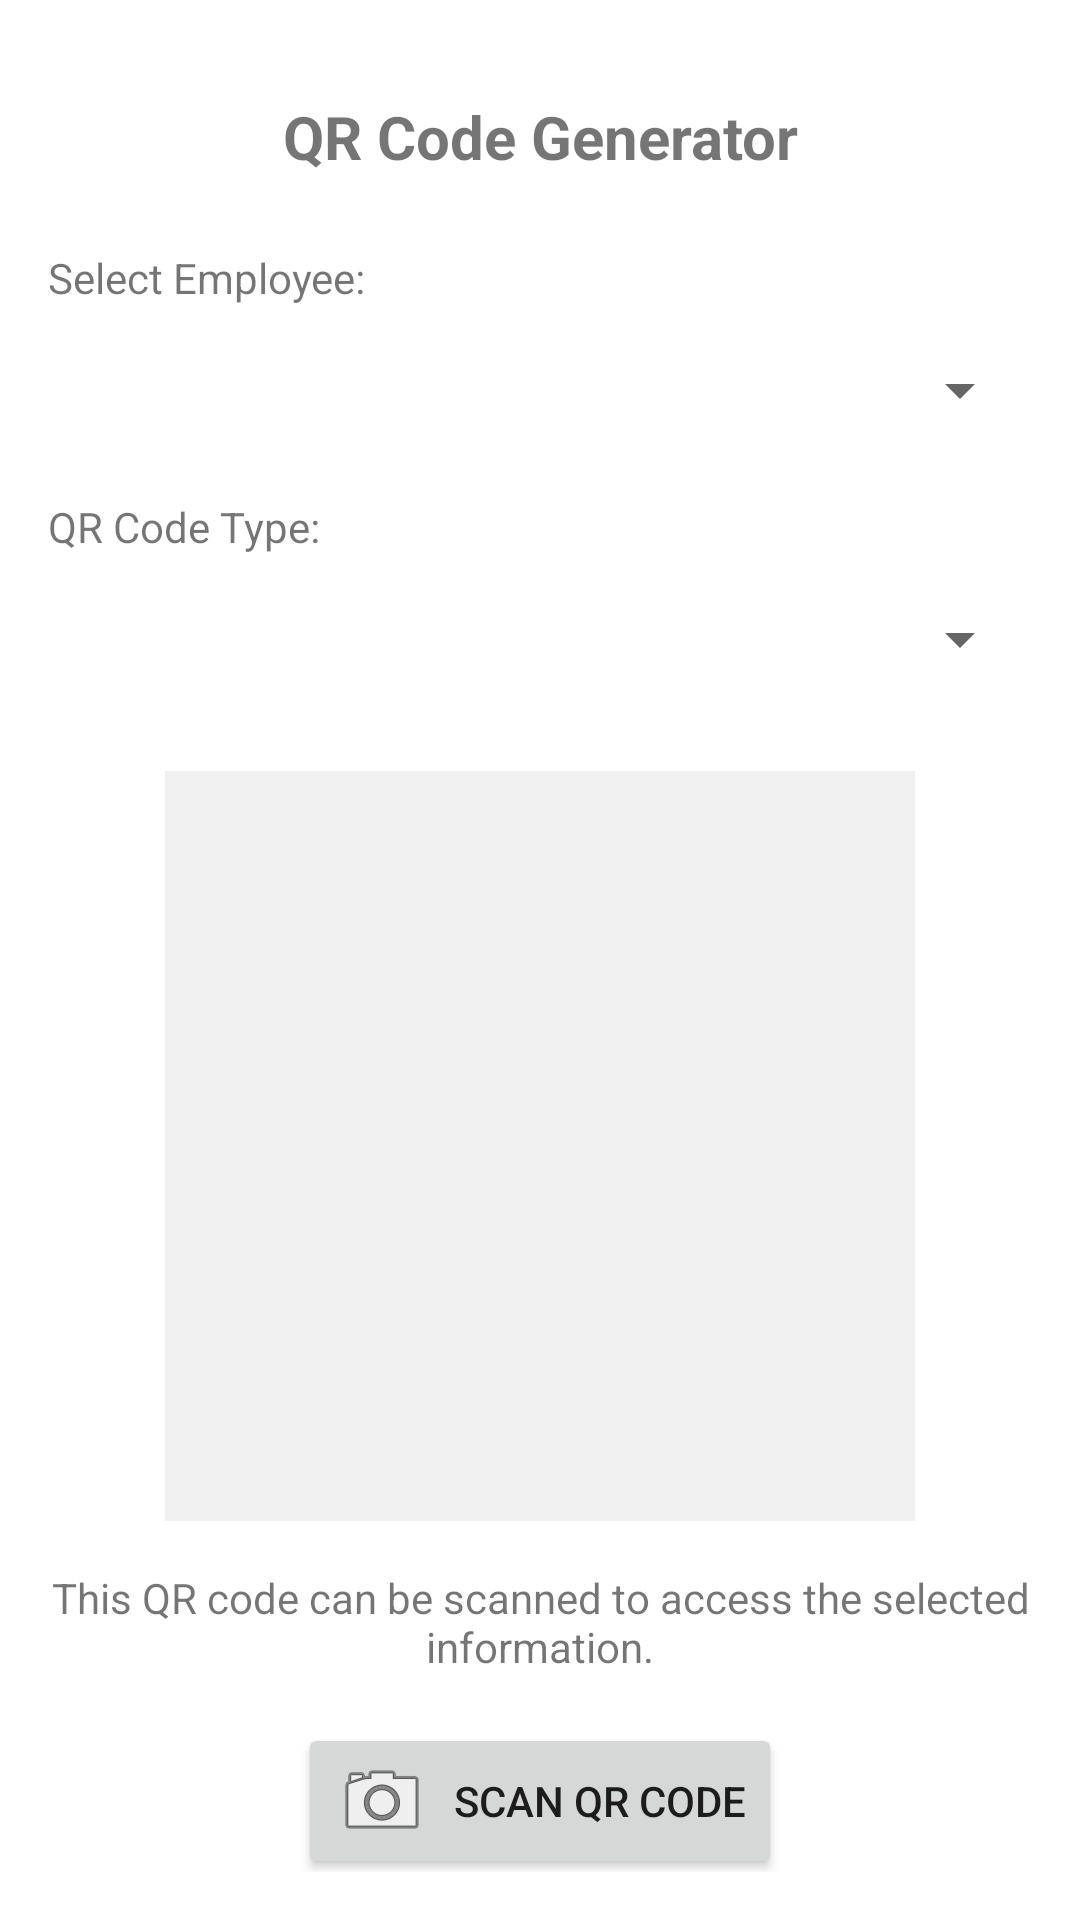

Layout XML and referenced resources for this Android screen:
<!-- AndroidManifest.xml: application theme Theme.openlabor -->
<!-- res/layout/fragment_qr_code.xml -->
<?xml version="1.0" encoding="utf-8"?>
<androidx.constraintlayout.widget.ConstraintLayout xmlns:android="http://schemas.android.com/apk/res/android"
    xmlns:app="http://schemas.android.com/apk/res-auto"
    xmlns:tools="http://schemas.android.com/tools"
    android:layout_width="match_parent"
    android:layout_height="match_parent"
    android:padding="16dp"
    tools:context=".ui.qrcode.QRCodeFragment">

    <TextView
        android:id="@+id/text_qr_title"
        android:layout_width="match_parent"
        android:layout_height="wrap_content"
        android:layout_marginStart="8dp"
        android:layout_marginTop="16dp"
        android:layout_marginEnd="8dp"
        android:text="@string/qr_code_title"
        android:textAlignment="center"
        android:textSize="20sp"
        android:textStyle="bold"
        app:layout_constraintEnd_toEndOf="parent"
        app:layout_constraintStart_toStartOf="parent"
        app:layout_constraintTop_toTopOf="parent" />

    <TextView
        android:id="@+id/text_employee_label"
        android:layout_width="wrap_content"
        android:layout_height="wrap_content"
        android:layout_marginTop="24dp"
        android:text="@string/qr_code_select_employee"
        app:layout_constraintStart_toStartOf="parent"
        app:layout_constraintTop_toBottomOf="@+id/text_qr_title" />

    <Spinner
        android:id="@+id/spinner_employee"
        android:layout_width="0dp"
        android:layout_height="wrap_content"
        android:layout_marginStart="8dp"
        android:layout_marginTop="16dp"
        app:layout_constraintEnd_toEndOf="parent"
        app:layout_constraintStart_toStartOf="parent"
        app:layout_constraintTop_toBottomOf="@+id/text_employee_label" />

    <TextView
        android:id="@+id/text_qr_type_label"
        android:layout_width="wrap_content"
        android:layout_height="wrap_content"
        android:layout_marginTop="24dp"
        android:text="@string/qr_code_select_type"
        app:layout_constraintStart_toStartOf="parent"
        app:layout_constraintTop_toBottomOf="@+id/spinner_employee" />

    <Spinner
        android:id="@+id/spinner_qr_type"
        android:layout_width="0dp"
        android:layout_height="wrap_content"
        android:layout_marginStart="8dp"
        android:layout_marginTop="16dp"
        app:layout_constraintEnd_toEndOf="parent"
        app:layout_constraintStart_toStartOf="parent"
        app:layout_constraintTop_toBottomOf="@+id/text_qr_type_label" />

    <TextView
        android:id="@+id/text_time_entry_label"
        android:layout_width="wrap_content"
        android:layout_height="wrap_content"
        android:layout_marginTop="24dp"
        android:text="@string/qr_code_select_time_entry"
        android:visibility="gone"
        app:layout_constraintStart_toStartOf="parent"
        app:layout_constraintTop_toBottomOf="@+id/spinner_qr_type" />

    <Spinner
        android:id="@+id/spinner_time_entry"
        android:layout_width="0dp"
        android:layout_height="wrap_content"
        android:layout_marginStart="8dp"
        android:layout_marginTop="16dp"
        android:visibility="gone"
        app:layout_constraintEnd_toEndOf="parent"
        app:layout_constraintStart_toStartOf="parent"
        app:layout_constraintTop_toBottomOf="@+id/text_time_entry_label" />

    <ImageView
        android:id="@+id/imageView_qr_code"
        android:layout_width="250dp"
        android:layout_height="250dp"
        android:layout_marginTop="32dp"
        android:background="#F0F0F0"
        android:contentDescription="@string/menu_qrcode"
        app:layout_constraintEnd_toEndOf="parent"
        app:layout_constraintStart_toStartOf="parent"
        app:layout_constraintTop_toBottomOf="@+id/spinner_time_entry" />

    <TextView
        android:id="@+id/text_no_employees"
        android:layout_width="match_parent"
        android:layout_height="wrap_content"
        android:layout_marginTop="32dp"
        android:text="@string/qr_code_no_employees"
        android:textAlignment="center"
        android:visibility="gone"
        app:layout_constraintEnd_toEndOf="parent"
        app:layout_constraintStart_toStartOf="parent"
        app:layout_constraintTop_toBottomOf="@+id/text_qr_title" />

    <TextView
        android:id="@+id/text_no_qr_code"
        android:layout_width="match_parent"
        android:layout_height="wrap_content"
        android:text="@string/qr_code_generation_error"
        android:textAlignment="center"
        android:visibility="gone"
        app:layout_constraintBottom_toBottomOf="@+id/imageView_qr_code"
        app:layout_constraintEnd_toEndOf="parent"
        app:layout_constraintStart_toStartOf="parent"
        app:layout_constraintTop_toTopOf="@+id/imageView_qr_code" />

    <TextView
        android:id="@+id/text_qr_description"
        android:layout_width="match_parent"
        android:layout_height="wrap_content"
        android:layout_marginTop="16dp"
        android:text="@string/qr_code_description"
        android:textAlignment="center"
        app:layout_constraintEnd_toEndOf="parent"
        app:layout_constraintStart_toStartOf="parent"
        app:layout_constraintTop_toBottomOf="@+id/imageView_qr_code" />

    <Button
        android:id="@+id/button_scan_qr"
        android:layout_width="wrap_content"
        android:layout_height="wrap_content"
        android:layout_marginTop="16dp"
        android:text="@string/scan_qr_code"
        android:drawableStart="@android:drawable/ic_menu_camera"
        android:drawablePadding="8dp"
        app:layout_constraintEnd_toEndOf="parent"
        app:layout_constraintStart_toStartOf="parent"
        app:layout_constraintTop_toBottomOf="@+id/text_qr_description" />

</androidx.constraintlayout.widget.ConstraintLayout>
<!-- resources referenced by this layout -->
<resources>
  <string name="menu_qrcode">QR Codes</string>
  <string name="qr_code_description">This QR code can be scanned to access the selected information.</string>
  <string name="qr_code_generation_error">Could not generate QR code. Please check your selections.</string>
  <string name="qr_code_no_employees">No employees found. Add employees first to generate QR codes.</string>
  <string name="qr_code_select_employee">Select Employee:</string>
  <string name="qr_code_select_time_entry">Select Time Entry:</string>
  <string name="qr_code_select_type">QR Code Type:</string>
  <string name="qr_code_title">QR Code Generator</string>
  <string name="scan_qr_code">Scan QR Code</string>
  <style name="Theme.openlabor" parent="Theme.MaterialComponents.Light.DarkActionBar">
          
          <item name="colorPrimary">@color/primary</item>
          <item name="colorPrimaryVariant">@color/primary_dark</item>
          <item name="colorOnPrimary">@color/white</item>
          
          <item name="colorSecondary">@color/accent</item>
          <item name="colorSecondaryVariant">@color/accent_dark</item>
          <item name="colorOnSecondary">@color/black</item>
          
          <item name="android:statusBarColor">?attr/colorPrimaryVariant</item>
          
          <item name="android:windowBackground">@color/white</item>
          <item name="cardBackgroundColor">@color/white</item>
      </style>
  <color name="primary">#060627</color>
  <color name="primary_dark">#060627</color>
  <color name="white">#FFFFFF</color>
  <color name="accent">@color/primary</color>
  <color name="accent_dark">#8C5C38</color>
  <color name="black">#FF000000</color>
</resources>
